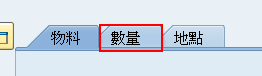
Workflow: test

Step 1: Find Element 'Tab  數量' in window '收貨 採購單 - RPA01' (saplogon.exe)

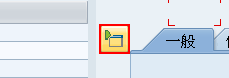
Step 2 [else]: click on 'Button  關閉表頭資料'
